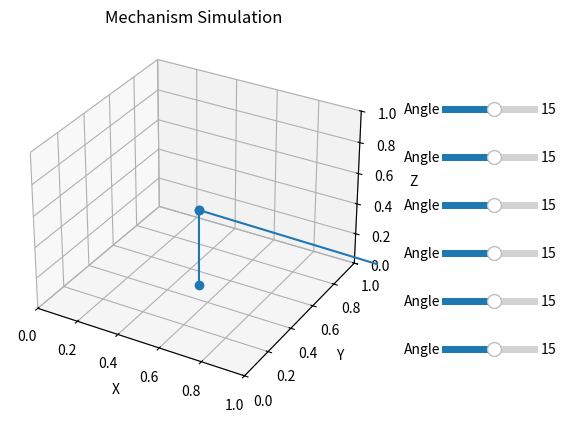

The matplotlib source for this figure:
"""
A simple example of an animated plot... In 3D!
"""
import numpy as np
import matplotlib
import matplotlib.pyplot as plt
import mpl_toolkits.mplot3d.axes3d as p3
import matplotlib.animation as animation
from matplotlib.widgets import Slider, Button, RadioButtons

# Building something like https://goo.gl/images/QkQACc
# or rather: https://www.amazon.com/SainSmart-Desktop-Grippers-Assembled-MEGA2560/dp/B00UMOSQCI/
_LINKAGE_LENGTHS = [0.5, 0, 1, 1, 0.75, 0, 0.25]
_NUM_LINKAGES = len(_LINKAGE_LENGTHS)

def generate_coordinates(dims=3, theta_deg=None) :
    """
    Create a line using a random walk algorithm

    Assumes 3-D coordinates

    dims is the number of dimensions the line has.
    """
    lineData = np.empty((dims, _NUM_LINKAGES+1)) # 1 more joint than lines
    lineData[:,0] = [0.5, 0.5, 0.0]
    lineData[:,1] = lineData[:,0] + [0, 0, _LINKAGE_LENGTHS[0]]
    if theta_deg is None:
        theta_deg = np.random.uniform(-np.pi, np.pi, _NUM_LINKAGES-1)
    theta = [np.deg2rad(deg) for deg in theta_deg]

    for link_idx in range(1,len(_LINKAGE_LENGTHS)):
        linkage_length = _LINKAGE_LENGTHS[link_idx]
        joint_angle = theta[link_idx-1]
        lineData[:,link_idx+1] = [lineData[0,link_idx] + (linkage_length * np.cos(joint_angle)),
                                  lineData[1,link_idx] + (linkage_length * np.sin(joint_angle)),
                                  lineData[2,link_idx],
                                  ]
    return lineData

def update_lines(num, dataLines, lines) :
    for line, data in zip(lines, dataLines) :
        # NOTE: there is no .set_data() for 3 dim data...
        line.set_data(data[0:2, :num])
        line.set_3d_properties(data[2,:num])
    return lines

# Attaching 3D axis to the figure
fig = plt.figure()
plt.subplots_adjust(right=0.7)
ax_3d = fig.add_subplot(111, projection='3d')

# 3 lines of random 3-D lines
data = [generate_coordinates()]

# Setting the axes properties
ax_3d.set_xlim3d([0.0, 1.0])
ax_3d.set_xlabel('X')
ax_3d.set_ylim3d([0.0, 1.0])
ax_3d.set_ylabel('Y')
ax_3d.set_zlim3d([0.0, 1.0])
ax_3d.set_zlabel('Z')

ax_3d.set_title('Mechanism Simulation')

l, = ax_3d.plot(data[0][0, :], data[0][1, :], data[0][2, :],
                linestyle='-', marker='o')

# Add Slider
ax_color = 'lightgoldenrodyellow'
slider_axes = [plt.axes([0.8, 0.2 + (0.1 * ax), 0.15, 0.03], facecolor=ax_color) for ax in range(_NUM_LINKAGES - 1)]
sliders = [Slider(axis, 'Angle', -180.0, 180.0, valinit=15) for axis in slider_axes]

def update(val):
    angles = [slider.val for slider in sliders]
    # All 3 properties must be set for Line to be updated
    new_line = generate_coordinates(theta_deg=angles)
    l.set_data(new_line[0:2,:])
    l.set_3d_properties(new_line[2,:])
    fig.canvas.draw_idle()

for slider in sliders:
    slider.on_changed(update)

plt.show()
